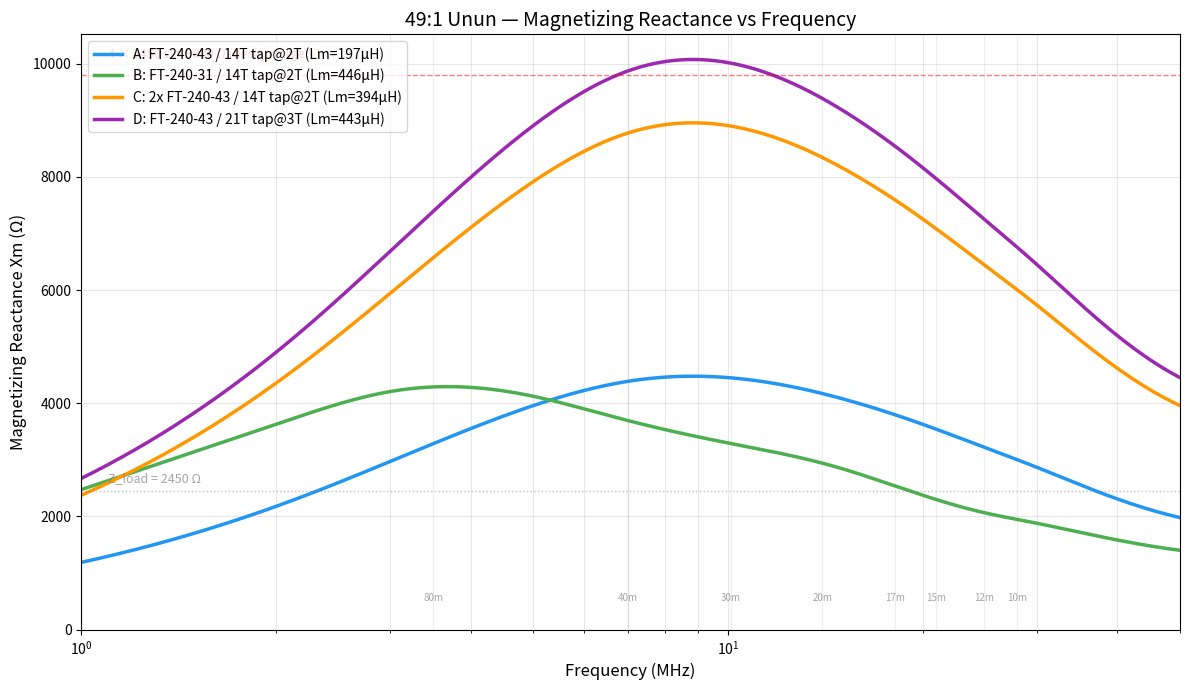
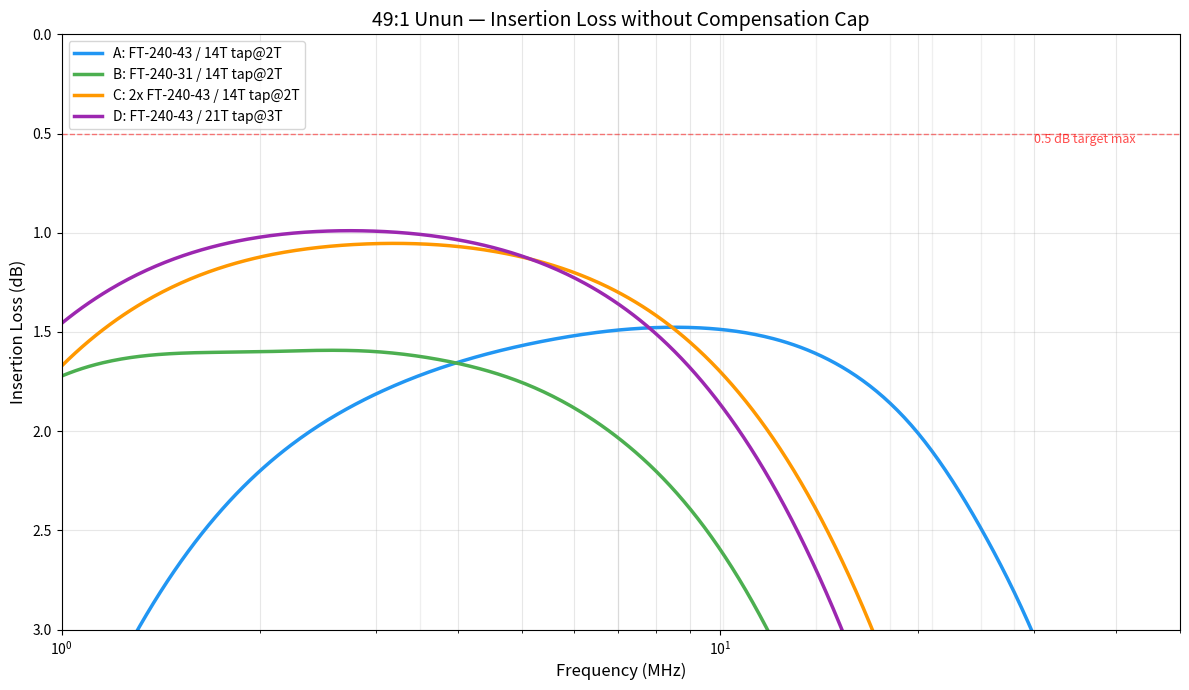
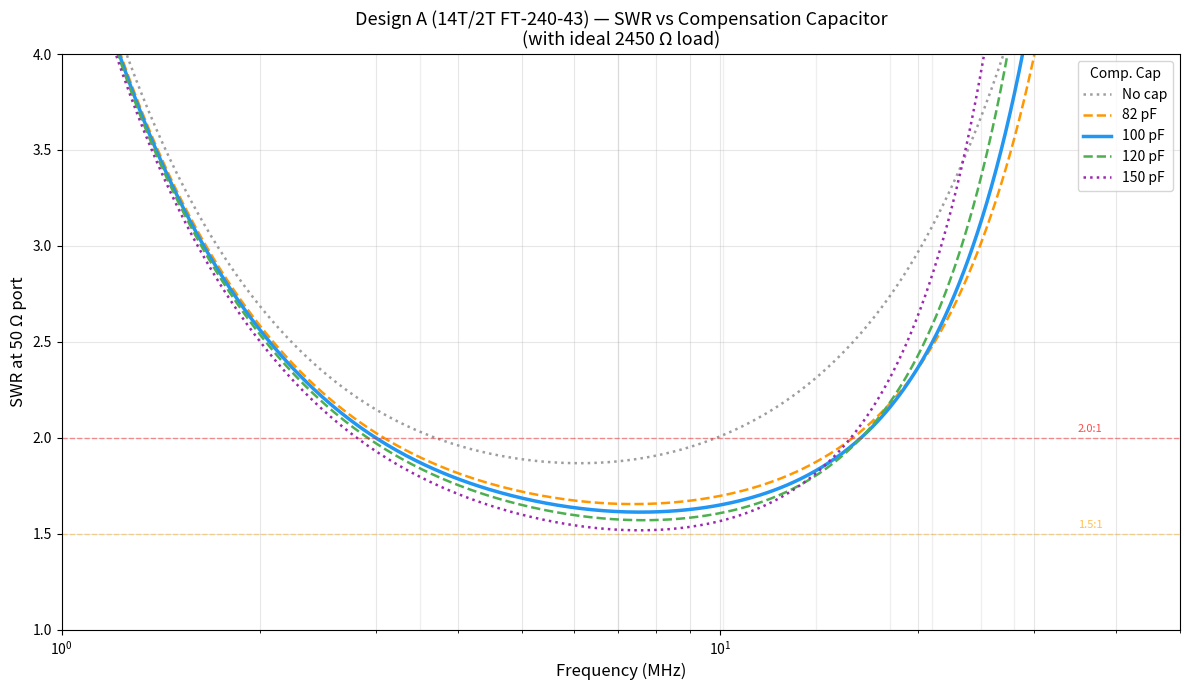

Recreate these plots in Python, in order.
#!/usr/bin/env python3
"""
49:1 Unun (EFHW Transformer) Performance Calculator

Models the performance of a tapped autotransformer 49:1 unun for end-fed
half-wave antennas, including:
  - Magnetizing inductance and reactance vs frequency
  - Approximate insertion loss vs frequency
  - SWR at the 50-ohm port with a 2450-ohm load
  - Effect of compensation capacitor

Usage:
    python unun49_performance.py

Outputs:
    - unun49_magnetizing_reactance.png
    - unun49_insertion_loss.png
    - unun49_swr_with_cap.png
"""

import numpy as np
import matplotlib.pyplot as plt
from scipy.interpolate import interp1d

# =============================================================================
# FT-240 Core Geometry
# =============================================================================
OD = 61.0e-3
ID = 35.55e-3
HT = 12.7e-3

le = np.pi * (OD + ID) / 2
Ae = HT * (OD - ID) / 2
MU_0 = 4 * np.pi * 1e-7
CORE_CONST = MU_0 * Ae / le

# =============================================================================
# Complex Permeability Data
# =============================================================================

MIX31_DATA = np.array([
    [  0.5, 1700,  150],
    [  1.0, 1500,  300],
    [  2.0, 1100,  550],
    [  3.0,  850,  680],
    [  5.0,  500,  700],
    [  7.0,  320,  620],
    [ 10.0,  200,  510],
    [ 15.0,  115,  380],
    [ 20.0,   72,  295],
    [ 25.0,   50,  235],
    [ 30.0,   38,  192],
    [ 40.0,   24,  135],
    [ 50.0,   17,  100],
])

MIX43_DATA = np.array([
    [  0.5,  750,   60],
    [  1.0,  720,  110],
    [  2.0,  660,  200],
    [  3.0,  600,  280],
    [  5.0,  480,  370],
    [  7.0,  380,  410],
    [ 10.0,  270,  420],
    [ 15.0,  165,  390],
    [ 20.0,  110,  340],
    [ 25.0,   78,  285],
    [ 30.0,   58,  245],
    [ 40.0,   35,  180],
    [ 50.0,   24,  140],
])

HAM_BANDS = {
    "80m":  3.5,
    "40m":  7.0,
    "30m": 10.1,
    "20m": 14.0,
    "17m": 18.1,
    "15m": 21.0,
    "12m": 24.9,
    "10m": 28.0,
}


def interpolate_permeability(data, freqs_mhz):
    """Log-log interpolation of complex permeability."""
    f_data = data[:, 0]
    log_f = np.log10(f_data)
    log_freqs = np.log10(freqs_mhz)

    interp_mu_p = interp1d(log_f, np.log10(data[:, 1]), kind="cubic",
                           fill_value="extrapolate")
    interp_mu_pp = interp1d(log_f, np.log10(data[:, 2]), kind="cubic",
                            fill_value="extrapolate")

    return 10 ** interp_mu_p(log_freqs), 10 ** interp_mu_pp(log_freqs)


def magnetizing_impedance(freqs_mhz, turns, material_data, num_cores=1):
    """
    Calculate magnetizing impedance of the full winding.

    For the 49:1 tapped autotransformer, the magnetizing inductance is that
    of the FULL winding (all N turns), since that's what the core sees.
    """
    mu_p, mu_pp = interpolate_permeability(material_data, freqs_mhz)
    omega = 2 * np.pi * freqs_mhz * 1e6

    n2 = turns ** 2
    factor = omega * n2 * num_cores * CORE_CONST

    rm = factor * mu_pp
    xm = factor * mu_p
    zm_mag = np.sqrt(rm**2 + xm**2)

    # Low-frequency inductance
    mu_p_low, _ = interpolate_permeability(material_data,
                                           np.array([material_data[0, 0]]))
    lm = n2 * num_cores * CORE_CONST * mu_p_low[0]

    return rm, xm, zm_mag, lm


def unun49_performance(freqs_mhz, total_turns, tap_turns, material_data,
                       num_cores=1, z_source=50.0, z_load=2450.0,
                       c_comp_pf=0.0, coupling_k=0.95):
    """
    Model 49:1 unun performance with leakage inductance and optional
    compensation capacitor.

    Equivalent circuit (referred to primary side):
        Zs ──── Zl_leak ──┬──── Z_load_ref
                          │
                     Zm (mag)  ||  Z_cap
                          │
                        GND

    Where:
    - Zl_leak = leakage inductance from imperfect coupling (series)
    - Zm = magnetizing impedance (shunt, from core)
    - Z_cap = compensation capacitor (shunt, cancels leakage at design freq)
    - Z_load_ref = Z_load / ratio (referred to primary)

    The compensation cap resonates with the leakage inductance to improve
    SWR on the upper harmonic bands.
    """
    ratio = (total_turns / tap_turns) ** 2
    rm, xm, _, lm = magnetizing_impedance(freqs_mhz, total_turns,
                                           material_data, num_cores)
    omega = 2 * np.pi * freqs_mhz * 1e6

    # Magnetizing impedance (complex, referred to full winding)
    zm = rm + 1j * xm

    # Leakage inductance (referred to primary side)
    # For coupling coefficient k, the leakage fraction is (1 - k^2)
    # Referred to primary: L_leak = (1 - k^2) * Lm * (tap/total)^2
    lm_primary = lm / ratio
    l_leak = (1 - coupling_k**2) * lm_primary
    z_leak = 1j * omega * l_leak

    # Load impedance referred to primary side
    z_load_ref = z_load / ratio

    # Shunt elements: Zm (referred to primary) and compensation cap
    zm_primary = zm / ratio  # refer magnetizing impedance to primary side

    if c_comp_pf > 0:
        c_comp = c_comp_pf * 1e-12
        z_cap = 1.0 / (1j * omega * c_comp)
        # Zm_primary || Z_cap
        z_shunt = (zm_primary * z_cap) / (zm_primary + z_cap)
    else:
        z_shunt = zm_primary

    # Total: Z_leak in series with (Z_shunt || Z_load_ref)
    z_parallel = (z_shunt * z_load_ref) / (z_shunt + z_load_ref)
    z_total = z_leak + z_parallel

    # Reflection coefficient
    gamma = (z_total - z_source) / (z_total + z_source)
    return_loss_db = -20 * np.log10(np.abs(gamma) + 1e-12)
    swr = (1 + np.abs(gamma)) / (1 - np.abs(gamma) + 1e-12)
    swr = np.clip(swr, 1.0, 100.0)

    # Insertion loss (transducer power gain)
    # Power delivered to load vs power available from source
    i_total = 1.0 / (z_source + z_total)
    v_parallel = i_total * z_parallel
    i_load = v_parallel / z_load_ref
    p_load = 0.5 * np.abs(i_load)**2 * np.real(z_load_ref)
    p_available = 0.5 / (4 * z_source)
    tpg = p_load / p_available
    insertion_loss_db = -10 * np.log10(tpg + 1e-12)

    return insertion_loss_db, return_loss_db, swr


def print_performance_table(freqs, total_turns, tap_turns, material_data,
                            num_cores, c_comp_pf, label):
    """Print performance at ham band frequencies."""
    il, rl, swr = unun49_performance(freqs, total_turns, tap_turns,
                                      material_data, num_cores,
                                      c_comp_pf=c_comp_pf)
    _, _, zm_mag, lm = magnetizing_impedance(freqs, total_turns,
                                              material_data, num_cores)
    ratio = (total_turns / tap_turns) ** 2

    print(f"\n{'='*75}")
    print(f"  {label}")
    print(f"  Ratio: ({total_turns}/{tap_turns})² = {ratio:.0f}:1")
    print(f"  Lm (full winding) = {lm*1e6:.1f} μH")
    print(f"  Compensation cap: {c_comp_pf:.0f} pF" if c_comp_pf > 0 else
          f"  Compensation cap: none")
    print(f"{'='*75}")
    print(f"  {'Band':<6} {'Freq':>6} {'|Zm|':>8} {'IL':>8} {'RL':>8} {'SWR':>6}")
    print(f"  {'':─<6} {'(MHz)':─>6} {'(Ω)':─>8} {'(dB)':─>8} {'(dB)':─>8} {'':─>6}")

    for name, f in HAM_BANDS.items():
        idx = np.argmin(np.abs(freqs - f))
        print(f"  {name:<6} {f:>6.1f} {zm_mag[idx]:>8.0f} "
              f"{il[idx]:>8.2f} {rl[idx]:>8.1f} {swr[idx]:>6.2f}")


def main():
    freqs = np.logspace(np.log10(1), np.log10(55), 500)

    designs = [
        ("A: FT-240-43 / 14T tap@2T",           14, 2, MIX43_DATA, 1),
        ("B: FT-240-31 / 14T tap@2T",           14, 2, MIX31_DATA, 1),
        ("C: 2x FT-240-43 / 14T tap@2T",        14, 2, MIX43_DATA, 2),
        ("D: FT-240-43 / 21T tap@3T",           21, 3, MIX43_DATA, 1),
    ]

    print("49:1 Unun (EFHW Transformer) Performance Calculator")
    print(f"Core: FT-240 (OD={OD*1e3:.1f}mm, ID={ID*1e3:.2f}mm, H={HT*1e3:.1f}mm)")
    print(f"Core constant: {CORE_CONST:.4e} H")
    print(f"Load: 2450 Ω → 50 Ω (49:1 ratio)")

    # Print tables without compensation cap
    for label, tt, tap, data, cores in designs:
        print_performance_table(freqs, tt, tap, data, cores, 0, label)

    # Print table with compensation cap for Design A
    print_performance_table(freqs, 14, 2, MIX43_DATA, 1, 100,
                            "A + 100 pF compensation cap")
    print_performance_table(freqs, 14, 2, MIX43_DATA, 1, 150,
                            "A + 150 pF compensation cap")

    # =========================================================================
    # Plot 1: Magnetizing Reactance
    # =========================================================================
    fig1, ax1 = plt.subplots(figsize=(12, 7))
    colors = ["#2196F3", "#4CAF50", "#FF9800", "#9C27B0"]

    for (label, tt, tap, data, cores), color in zip(designs, colors):
        _, xm, _, lm = magnetizing_impedance(freqs, tt, data, cores)
        ax1.semilogx(freqs, xm, color=color, linewidth=2.5,
                     label=f"{label} (Lm={lm*1e6:.0f}μH)")

    # Threshold lines
    ax1.axhline(y=4*2450, color="red", linestyle="--", alpha=0.5, linewidth=1)
    ax1.text(1.1, 4*2450 + 300, "4 × 2450 Ω = 9800 Ω (design target)",
             color="red", fontsize=9, alpha=0.7)

    ax1.axhline(y=2450, color="gray", linestyle=":", alpha=0.5, linewidth=1)
    ax1.text(1.1, 2600, "Z_load = 2450 Ω", color="gray", fontsize=9, alpha=0.7)

    for name, f in HAM_BANDS.items():
        ax1.axvline(x=f, color="gray", alpha=0.12, linewidth=1)
        ax1.text(f, 500, name, ha="center", fontsize=7, color="gray", alpha=0.7)

    ax1.set_xlabel("Frequency (MHz)", fontsize=12)
    ax1.set_ylabel("Magnetizing Reactance Xm (Ω)", fontsize=12)
    ax1.set_title("49:1 Unun — Magnetizing Reactance vs Frequency", fontsize=14)
    ax1.legend(fontsize=10)
    ax1.set_xlim(1, 50)
    ax1.set_ylim(0, None)
    ax1.grid(True, which="both", alpha=0.3)
    fig1.tight_layout()
    fig1.savefig("unun49_magnetizing_reactance.png", dpi=150)
    print(f"\nSaved: unun49_magnetizing_reactance.png")

    # =========================================================================
    # Plot 2: Insertion Loss Comparison (no comp cap)
    # =========================================================================
    fig2, ax2 = plt.subplots(figsize=(12, 7))

    for (label, tt, tap, data, cores), color in zip(designs, colors):
        il, _, _ = unun49_performance(freqs, tt, tap, data, cores)
        ax2.semilogx(freqs, il, color=color, linewidth=2.5, label=label)

    ax2.axhline(y=0.5, color="red", linestyle="--", alpha=0.5, linewidth=1)
    ax2.text(30, 0.55, "0.5 dB target max", color="red", fontsize=9, alpha=0.7)

    for name, f in HAM_BANDS.items():
        ax2.axvline(x=f, color="gray", alpha=0.12, linewidth=1)

    ax2.set_xlabel("Frequency (MHz)", fontsize=12)
    ax2.set_ylabel("Insertion Loss (dB)", fontsize=12)
    ax2.set_title("49:1 Unun — Insertion Loss without Compensation Cap",
                  fontsize=14)
    ax2.legend(fontsize=10)
    ax2.set_xlim(1, 50)
    ax2.set_ylim(0, 3)
    ax2.invert_yaxis()
    ax2.grid(True, which="both", alpha=0.3)
    fig2.tight_layout()
    fig2.savefig("unun49_insertion_loss.png", dpi=150)
    print(f"Saved: unun49_insertion_loss.png")

    # =========================================================================
    # Plot 3: SWR with Compensation Capacitor (Design A)
    # =========================================================================
    fig3, ax3 = plt.subplots(figsize=(12, 7))

    cap_values = [0, 82, 100, 120, 150]
    cap_colors = ["#9E9E9E", "#FF9800", "#2196F3", "#4CAF50", "#9C27B0"]
    cap_styles = [":", "--", "-", "--", ":"]

    for c_pf, color, style in zip(cap_values, cap_colors, cap_styles):
        _, _, swr = unun49_performance(freqs, 14, 2, MIX43_DATA, 1,
                                        c_comp_pf=c_pf)
        lbl = f"No cap" if c_pf == 0 else f"{c_pf} pF"
        lw = 2.5 if c_pf == 100 else 1.8
        ax3.semilogx(freqs, swr, style, color=color, linewidth=lw, label=lbl)

    ax3.axhline(y=1.5, color="orange", linestyle="--", alpha=0.4, linewidth=1)
    ax3.axhline(y=2.0, color="red", linestyle="--", alpha=0.4, linewidth=1)
    ax3.text(35, 1.53, "1.5:1", color="orange", fontsize=8, alpha=0.7)
    ax3.text(35, 2.03, "2.0:1", color="red", fontsize=8, alpha=0.7)

    for name, f in HAM_BANDS.items():
        ax3.axvline(x=f, color="gray", alpha=0.12, linewidth=1)

    ax3.set_xlabel("Frequency (MHz)", fontsize=12)
    ax3.set_ylabel("SWR at 50 Ω port", fontsize=12)
    ax3.set_title("Design A (14T/2T FT-240-43) — SWR vs Compensation Capacitor\n"
                  "(with ideal 2450 Ω load)", fontsize=13)
    ax3.legend(fontsize=10, title="Comp. Cap", title_fontsize=10)
    ax3.set_xlim(1, 50)
    ax3.set_ylim(1, 4)
    ax3.grid(True, which="both", alpha=0.3)
    fig3.tight_layout()
    fig3.savefig("unun49_swr_with_cap.png", dpi=150)
    print(f"Saved: unun49_swr_with_cap.png")

    plt.show()


if __name__ == "__main__":
    main()
